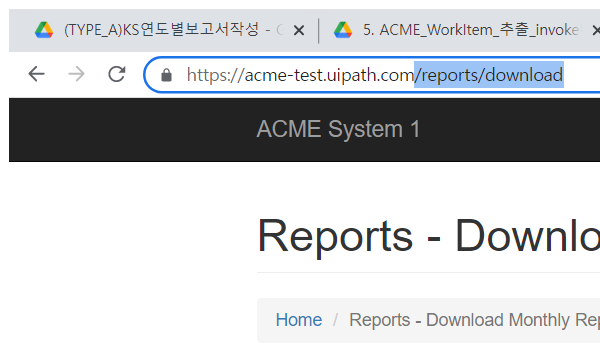
Task: KS_연도별_보고서_작성
Workflow: 5-2. ACME Download Monthly Report

Step 1: Attach Browser 'chrome.exe ACME' in window 'ACME System 1 - Download Monthly Report' (chrome.exe)

Step 2: click on the button (no picture)

Step 3: click on the link '{0}' (no picture)

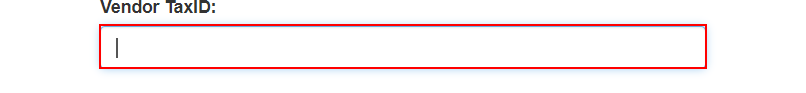
Step 4: type [item.ToString] into the text box

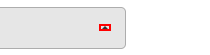
Step 5: click on the element in window 'ACME System 1 - Download Monthly Report' (chrome.exe)

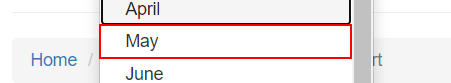
Step 6: click on the link '{0}' in window 'ACME System 1 - Download Monthly Report' (chrome.exe)

Step 7: click on the button (no picture)

Step 8: find the text 'No report found for this vendor / month / year that you have spe*' in window 'ACME System 1 - Download Monthly Report - Chrome' (chrome.exe) (no picture)

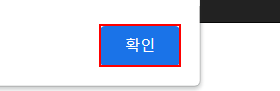
Step 9 [then]: click on the push button '확인' in window 'ACME System 1 - Download Monthly Report - Chrome' (chrome.exe)

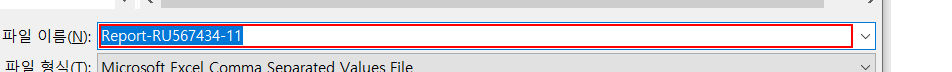
Step 10 [else]: type "[In_Monthly_folder + "\" + In_Reports + "-" + item + "-" + In_Year + "-" + i + In_csv]" in window '다른 이름으로 저장' (chrome.exe)

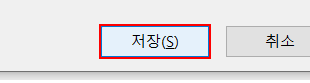
Step 11: click in window '다른 이름으로 저장' (chrome.exe)
